Run: headless pygame with SDL's dummy video driver; simulated clock (each Clock.tick advances the game by its frame time, no real sleeping); random seed 0; keys injected as events and as key.get_pressed() state; no mouse input.
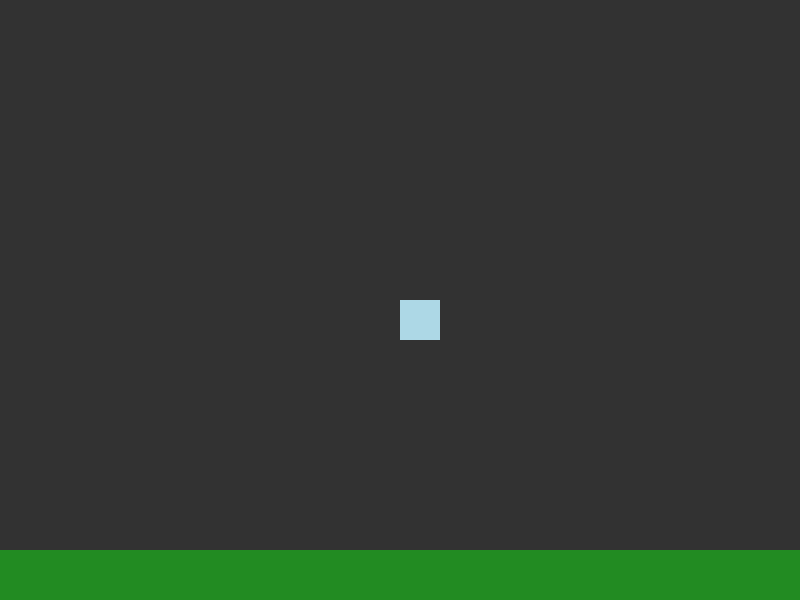
Frame 1 of 4 · flips 1–60 · no input
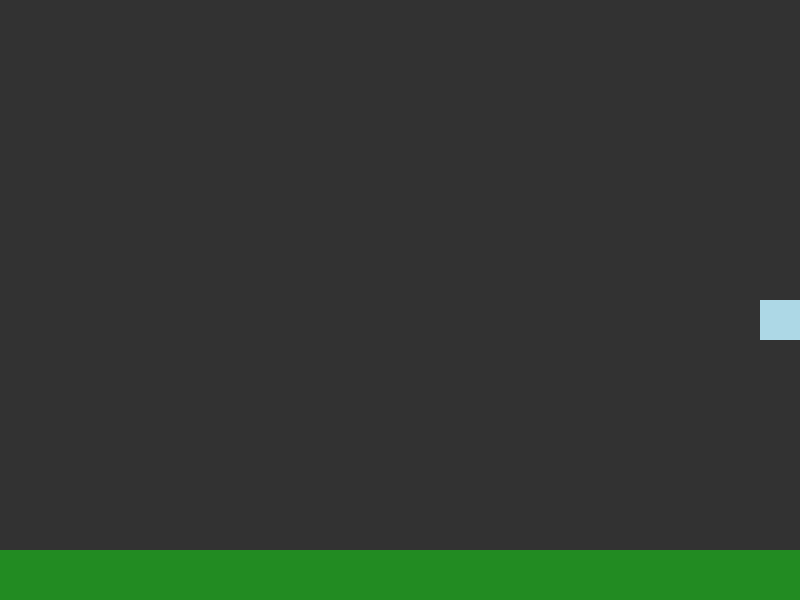
Frame 2 of 4 · flips 61–180 · tapped SPACE, RETURN · held RIGHT (→), D
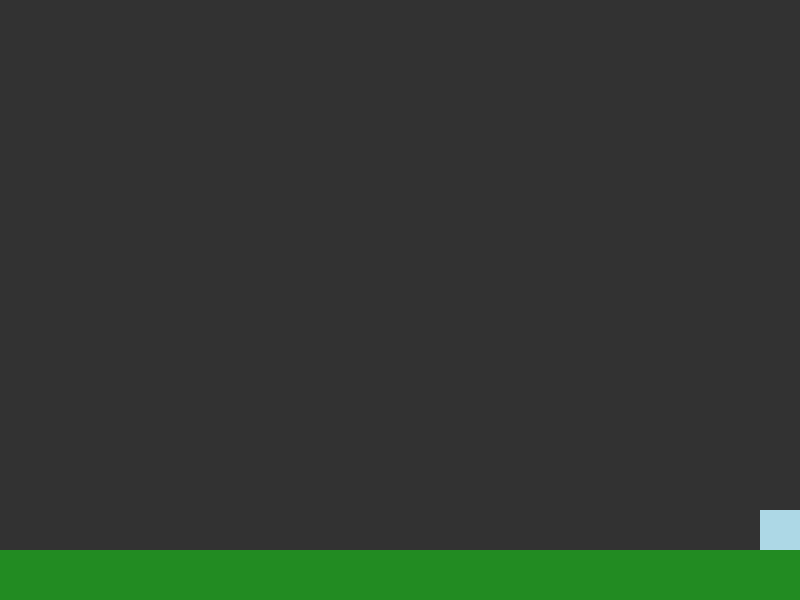
Frame 3 of 4 · flips 181–300 · held DOWN (↓), S
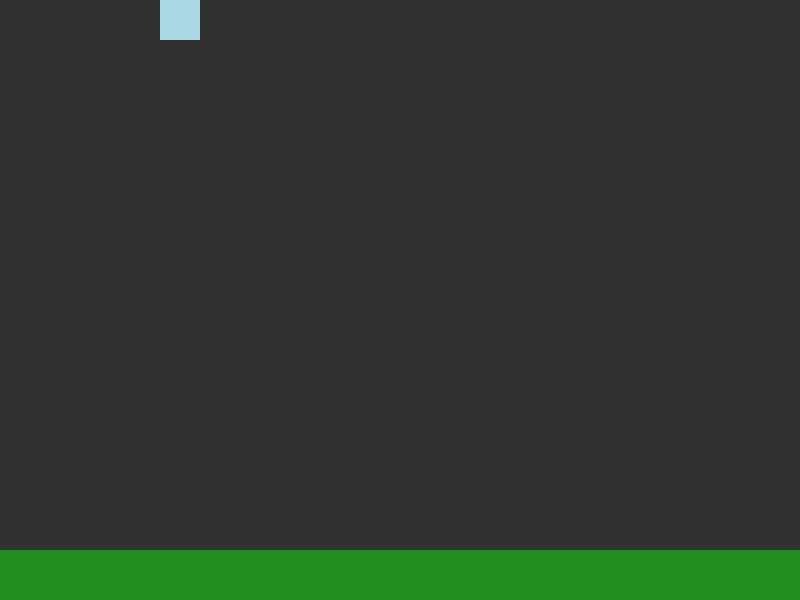
Frame 4 of 4 · flips 301–420 · held LEFT (←), A, UP (↑), W

The pygame program that drew these frames:

import pygame

pygame.init()
fenetre = pygame.display.set_mode((800, 600))
horloge = pygame.time.Clock()

golem_rect = pygame.Rect(400, 300, 40, 40)
sol_rect = pygame.Rect(0, 550, 800, 50) 
vitesse = 5 

running = True
while running:
    for event in pygame.event.get():
        if event.type == pygame.QUIT:
            running = False

    touches = pygame.key.get_pressed()
    ancienne_pos = golem_rect.copy()

    if touches[pygame.K_LEFT]:
        golem_rect.x -= vitesse
    if touches[pygame.K_RIGHT]:
        golem_rect.x += vitesse
    if touches[pygame.K_UP]:
        golem_rect.y -= vitesse
    if touches[pygame.K_DOWN]:
        golem_rect.y += vitesse

    if golem_rect.colliderect(sol_rect):
        golem_rect = ancienne_pos

    if golem_rect.left < 0: golem_rect.left = 0
    if golem_rect.right > 800: golem_rect.right = 800
    if golem_rect.top < 0: golem_rect.top = 0
    if golem_rect.bottom > 600: golem_rect.bottom = 600

    fenetre.fill((50, 50, 50)) 
    pygame.draw.rect(fenetre, (34, 139, 34), sol_rect)
    pygame.draw.rect(fenetre, (173, 216, 230), golem_rect)
    
    pygame.display.flip()
    horloge.tick(60)

pygame.quit()
